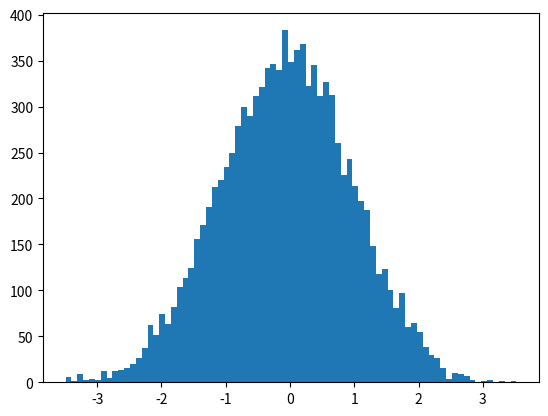

Here is the Python script that generated this plot: (Note: this script raises an exception after producing the figure.)
# -*- coding: utf-8 -*-
"""
Created on Wed Dec  6 14:33:52 2017

@author: s1002685
"""
import numpy as np
import math, random
import matplotlib.pyplot as plt

def MHRandomWalk(distribution,length,speed=0.5,x0=0,burnTime=200):
    x = np.zeros(burnTime + length)
    x[0] = x0
    for i in range(1,burnTime + length):
        y = x[i-1] + random.normalvariate(0,speed)
        u = random.random()
        if(u <= acceptance(distribution,x[i-1],y)):
            x[i] = y
        else:
            x[i] = x[i-1]
    return x
    
def acceptance(distribution,X,Y):
    if(distribution(X) == 0):
        return 1
    else:
        alpha = distribution(Y)/distribution(X)
        return min(1,alpha)

def normalDist(x):
    return math.exp(-x**2/2)/math.sqrt(2*math.pi)

x = MHRandomWalk(normalDist, length=10000, speed=0.5)
plt.hist(x, normed=True, bins=77)
plt.show()